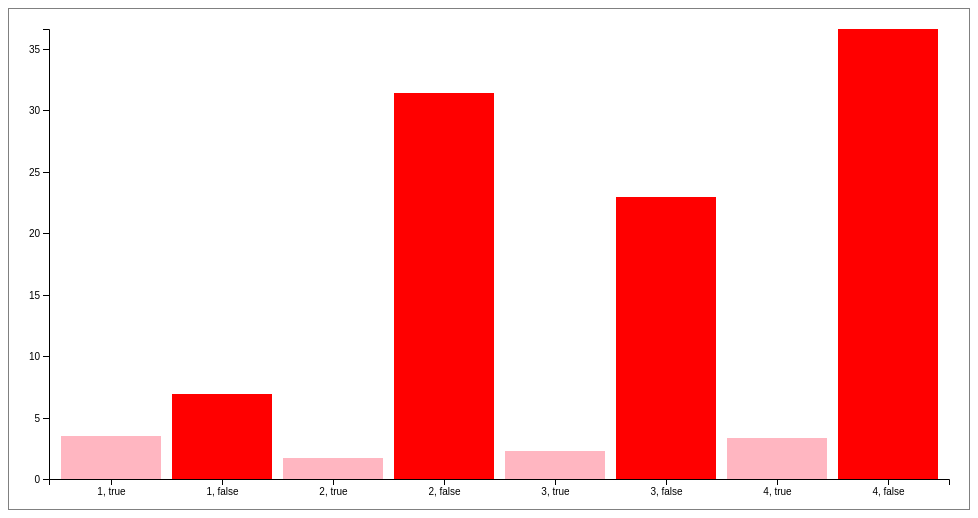
D3 v5 page, settled after 360 driven frames (6 s of simulated time); the page loaded 1 data file(s).


    //read in the data

    var margin = {top: 20, right: 20, bottom: 30, left: 40},
      width = 960 - margin.left - margin.right,
      height = 500 - margin.top - margin.bottom;

    d3.select("body").append("h1").text("Visual Search");

    var svg = d3.select("body").append("svg")
      .attr("width", width + margin.left + margin.right)
      .attr("height", height + margin.top + margin.bottom)
      .attr("class", "bar-chart")
      .append("g")
      .attr("transform", "translate(" + margin.left + "," + margin.top + ")");

    d3.select("body").append("p").text("This graph represents the data collected on how we search for letters in lines of text");

    data = d3.csv("dataFromClass.csv").then(data => {
      data.forEach(d => {
        d.lines = +d.lines; //convert to a number
        d.time = +d.time;
        d.highlight = d.highlight == "TRUE"; //turns into a boolean
      });

      //console.log(data);

      avgData = {}; //map : name id -> data for that id
      const id = d => d.lines + "_" + d.highlight; //d is a line from my data

      data.forEach(d => {
        const curId = id(d);
        if(!avgData.hasOwnProperty(curId)){ //if id is not in map
          avgData[curId] = {
            lines: d.lines,
            times: [],
            highlight: d.highlight,
            label: d.lines + ", " + d.highlight
          };
        }
        avgData[curId].times.push(d.time);
      });

      avgData = d3.values(avgData); //convert code to an array

      avgData.forEach(d =>{
        d.time = d3.mean(d.times);
      });
      //sort the data value

      avgData.sort((a,b) => {
        if(a.lines === b.lines) return d3.descending(a.highlight, b.highlight)
        else return d3.ascending(a.lines, b.lines);
      });

      //console.log(avgData);

      const x = d3.scaleBand()
        .rangeRound([0, width])
        .padding(0.1) //can edit for visual appeal
        .domain(avgData.map(d => d.label));

      const y = d3.scaleLinear()
        .rangeRound([height, 0])
        .domain([0, d3.max(avgData, d => d.time)]);

      //color maps for the scales
      redColorScale = d3.scaleLinear()
        .domain([0, d3.max(avgData, d => d.time)])
        .range(["#fa07a", "#ff0000"]);

      const entries = svg.selectAll("g")
        .data(avgData)
        .enter()
          .append("g");

      entries.each(function(d, i){ //d = line of data i = index
        const entry = d3.select(this);

        entry.append("rect")
          .attr("class", "bar")
          .attr("x", x(d.label))
          .attr("width", x.bandwidth())
          .attr("y", y(d.time))
          .attr("height", height - y(d.time))
          .style("fill", d.highlight ? "#ffb6c1" : redColorScale(d.time)); //lightpink : lightred
      });

      svg.append("g")
        .attr("transform", "translate(0," + height + ")") //translating axis down the screen (x,y)
        .call(d3.axisBottom(x));

      svg.append("g")
        .call(d3.axisLeft(y));






    });

    

### data: dataFromClass.csv
lines, highlight, time
1, TRUE, 0.5
1, TRUE, 1
1, TRUE, 2.52
1, TRUE, 2.9
1, TRUE, 6.5
1, TRUE, 3
1, TRUE, 14
1, TRUE, 4.5
1, TRUE, 7.71
1, TRUE, 0.5
1, TRUE, 1.3
1, TRUE, 2
1, TRUE, 2.2
1, TRUE, 1.28
1, TRUE, 3
1, TRUE, 2
1, TRUE, 4.73
1, TRUE, 3.43
1, TRUE, 3
4, FALSE, 41
4, FALSE, 48
4, FALSE, 21.37
4, FALSE, 25.2
4, FALSE, 46.7
4, FALSE, 21
4, FALSE, 55
4, FALSE, 11
4, FALSE, 25.26
4, FALSE, 75
4, FALSE, 40
4, FALSE, 41
4, FALSE, 26.14
4, FALSE, 15.13
4, FALSE, 44
4, FALSE, 41
4, FALSE, 36.47
4, FALSE, 60
4, FALSE, 22
2, FALSE, 17
2, FALSE, 15
2, FALSE, 10.19
2, FALSE, 21.2
2, FALSE, 37.9
2, FALSE, 16
2, FALSE, 28
2, FALSE, 80
2, FALSE, 13.65
2, FALSE, 40
2, FALSE, 18.4
2, FALSE, 136
2, FALSE, 21.13
2, FALSE, 35.08
2, FALSE, 18
2, FALSE, 16
2, FALSE, 17.25
2, FALSE, 23
2, FALSE, 33
3, FALSE, 13
3, FALSE, 13
3, FALSE, 14.38
... 92 more rows